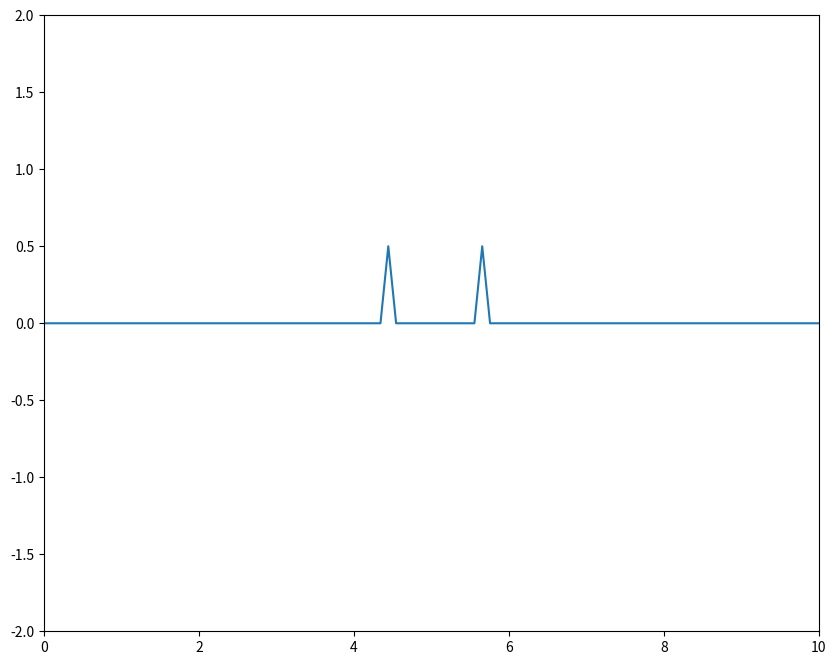

Recreate this plot in Python.
import numpy as np
import matplotlib.pyplot as plt
import time
import math

import pylab as plt

#equation d2u/dx2 = c2*d2u/dx2
#CD approx solution
def get_u_next(u_i,u_iplus,u_iminus,u_jminus,r):
    r2 = r**2
    return 2*(1-r2)*u_i + r2*(u_iplus+u_iminus) - u_jminus

r = 1   #r = c*dt/dx
c = 1
L = 10
dx = 0.1
h0 = 1
plotting = True

dt = r*dx/c
NN = int(L/dx)
r2 = r**2
#total simulation time
T = 60

#define the space
x0 = np.linspace(0,NN*dx,NN)
u0 = np.zeros(NN)
u0[int(NN/2)] = h0

u_current = u0
u_last = np.zeros(NN)
u_last[int(NN/2)+1] = h0/2
u_last[int(NN/2)-1] = h0/2
u_next = np.zeros(NN)
t=0
r = c*dt/dx

#plotting
if plotting:
    plt.ion()
    figure, ax = plt.subplots(figsize=(10, 8))
    ax.set_xlim([0, L])
    ax.set_ylim([(-2*h0), 2*h0])
    line1, = ax.plot(x0,u_current)



while t<=T: 
    #print(u_current)
    for i in range(1,NN-1):
        u_next[i] = 2*u_current[i] - u_last[i] + r2 * (u_current[i+1] - 2*u_current[i] + u_current[i-1])
    #boundaries
    u_next[0] = 0
    u_next[NN-1] = 0

    #reassign variables
    u_last[:], u_current[:] = u_current, u_next 
    t=t+dt

    if plotting:
        line1.set_xdata(x0)
        line1.set_ydata(u_current)
        figure.canvas.draw()
        figure.canvas.flush_events()

    time.sleep(0.001)